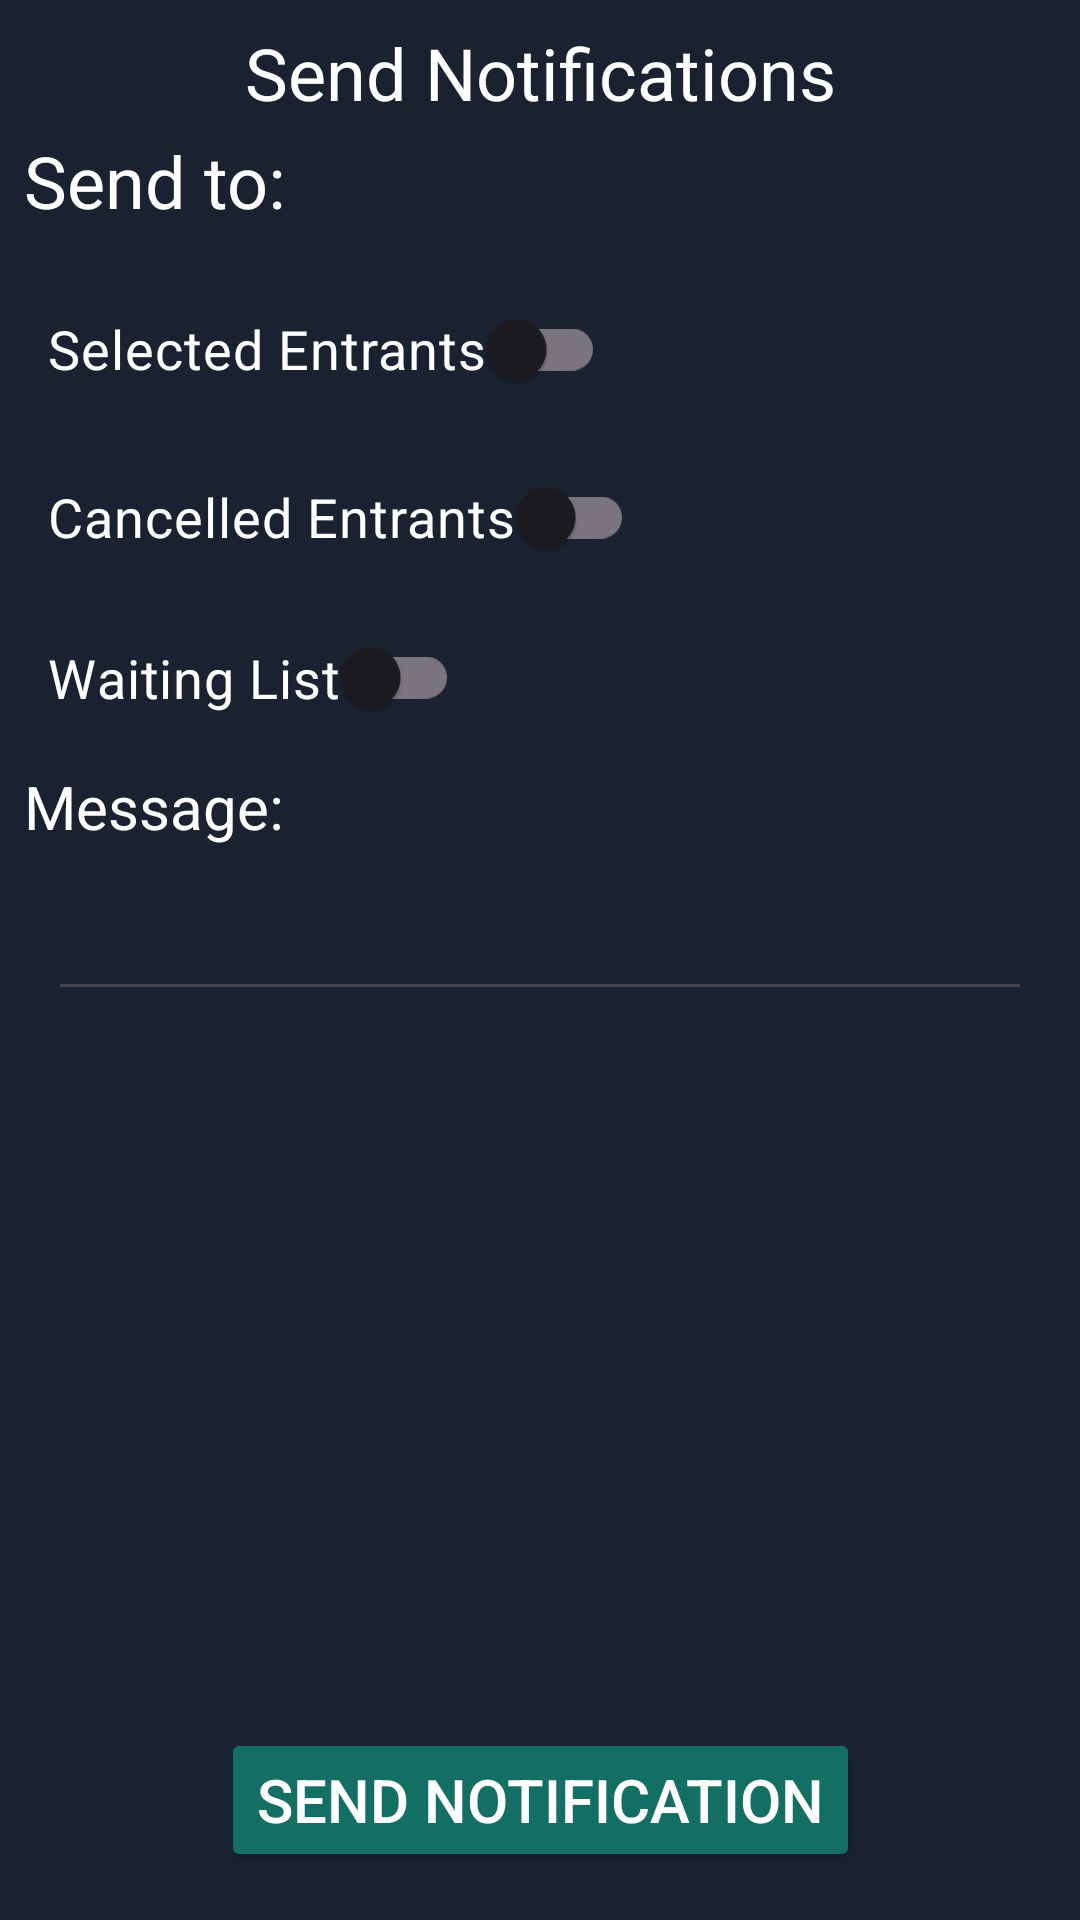

Write the Android layout XML for this screen, with the resource values it uses.
<!-- AndroidManifest.xml: application theme Theme.Hive -->
<!-- res/layout/activity_organizer_notification.xml -->
<?xml version="1.0" encoding="utf-8"?>
<androidx.constraintlayout.widget.ConstraintLayout xmlns:android="http://schemas.android.com/apk/res/android"
    xmlns:app="http://schemas.android.com/apk/res-auto"
    xmlns:tools="http://schemas.android.com/tools"
    android:id="@+id/main"
    android:layout_width="match_parent"
    android:layout_height="match_parent"
    tools:context=".Views.OrganizerNotificationActivity">

    <ImageButton
        android:id="@+id/back_arrow"
        android:layout_width="wrap_content"
        android:layout_height="wrap_content"
        android:layout_marginStart="8dp"
        android:layout_marginTop="8dp"
        android:backgroundTint="@color/transparent"
        app:layout_constraintStart_toStartOf="parent"
        app:layout_constraintTop_toTopOf="parent"
        app:srcCompat="@drawable/arrow2" />

    <TextView
        android:id="@+id/title_send_notifs"
        android:layout_width="wrap_content"
        android:layout_height="wrap_content"
        android:layout_marginTop="8dp"
        android:text="Send Notifications"
        android:textColor="@color/white"
        android:textSize="24sp"
        app:layout_constraintEnd_toEndOf="parent"
        app:layout_constraintStart_toStartOf="parent"
        app:layout_constraintTop_toTopOf="parent" />

    <TextView
        android:id="@+id/send_to_title"
        android:layout_width="wrap_content"
        android:layout_height="wrap_content"
        android:layout_marginStart="8dp"
        android:layout_marginTop="16dp"
        android:text="Send to:"
        android:textColor="@color/white"
        android:textSize="24sp"
        app:layout_constraintStart_toStartOf="parent"
        app:layout_constraintTop_toBottomOf="@+id/back_arrow" />

    <androidx.appcompat.widget.SwitchCompat
        android:id="@+id/selected_entrants_switch"
        android:layout_width="wrap_content"
        android:layout_height="wrap_content"
        android:layout_marginStart="16dp"
        android:layout_marginTop="16dp"
        android:text="Selected Entrants"
        android:textColor="@color/white"
        android:textSize="18dp"
        app:layout_constraintStart_toStartOf="parent"
        app:layout_constraintTop_toBottomOf="@+id/send_to_title" />

    <androidx.appcompat.widget.SwitchCompat
        android:id="@+id/cancelled_entrants_switch"
        android:layout_width="wrap_content"
        android:layout_height="wrap_content"
        android:layout_marginStart="16dp"
        android:layout_marginTop="8dp"
        android:text="Cancelled Entrants"
        android:textColor="@color/white"
        android:textSize="18dp"
        app:layout_constraintStart_toStartOf="parent"
        app:layout_constraintTop_toBottomOf="@+id/selected_entrants_switch" />

    <androidx.appcompat.widget.SwitchCompat
        android:id="@+id/waiting_list_switch"
        android:layout_width="wrap_content"
        android:layout_height="27dp"
        android:layout_marginStart="16dp"
        android:layout_marginTop="16dp"
        android:text="Waiting List"
        android:textColor="@color/white"
        android:textSize="18dp"
        app:layout_constraintStart_toStartOf="parent"
        app:layout_constraintTop_toBottomOf="@+id/cancelled_entrants_switch" />

    <TextView
        android:id="@+id/add_message_title"
        android:layout_width="wrap_content"
        android:layout_height="wrap_content"
        android:layout_marginStart="8dp"
        android:layout_marginTop="16dp"
        android:text="Message:"
        android:textColor="@color/white"
        android:textSize="20sp"
        app:layout_constraintStart_toStartOf="parent"
        app:layout_constraintTop_toBottomOf="@+id/waiting_list_switch" />

    <EditText
        android:id="@+id/message_edit_text"
        android:layout_width="0dp"
        android:layout_height="wrap_content"
        android:layout_marginStart="16dp"
        android:layout_marginTop="16dp"
        android:layout_marginEnd="16dp"
        android:ems="10"
        android:gravity="start|top"
        android:inputType="textMultiLine"
        android:textColor="@color/white"
        android:textSize="16sp"
        app:layout_constraintEnd_toEndOf="parent"
        app:layout_constraintStart_toStartOf="parent"
        app:layout_constraintTop_toBottomOf="@+id/add_message_title" />

    <Button
        android:id="@+id/send_notif_button"
        android:layout_width="wrap_content"
        android:layout_height="wrap_content"
        android:layout_marginBottom="16dp"
        android:backgroundTint="@color/mainGreen"
        android:text="Send Notification"
        android:textColor="@color/white"
        android:textSize="20sp"
        app:layout_constraintBottom_toBottomOf="parent"
        app:layout_constraintEnd_toEndOf="parent"
        app:layout_constraintStart_toStartOf="parent" />
</androidx.constraintlayout.widget.ConstraintLayout>
<!-- resources referenced by this layout -->
<resources>
  <color name="mainGreen">#136F63</color>
  <color name="transparent">#00000000</color>
  <color name="white">#FFFFFFFF</color>
  <style name="Theme.Hive" parent="Base.Theme.Hive" />
  <style name="Base.Theme.Hive" parent="Theme.Material3.DayNight.NoActionBar">
          
          
          <item name="android:windowBackground">@color/mainDark</item>
          <item name="android:editTextColor">@android:color/white</item>
          <item name="android:textColorHint">#74ADADAD</item>
      </style>
  <color name="mainDark">#1A2232</color>
</resources>
